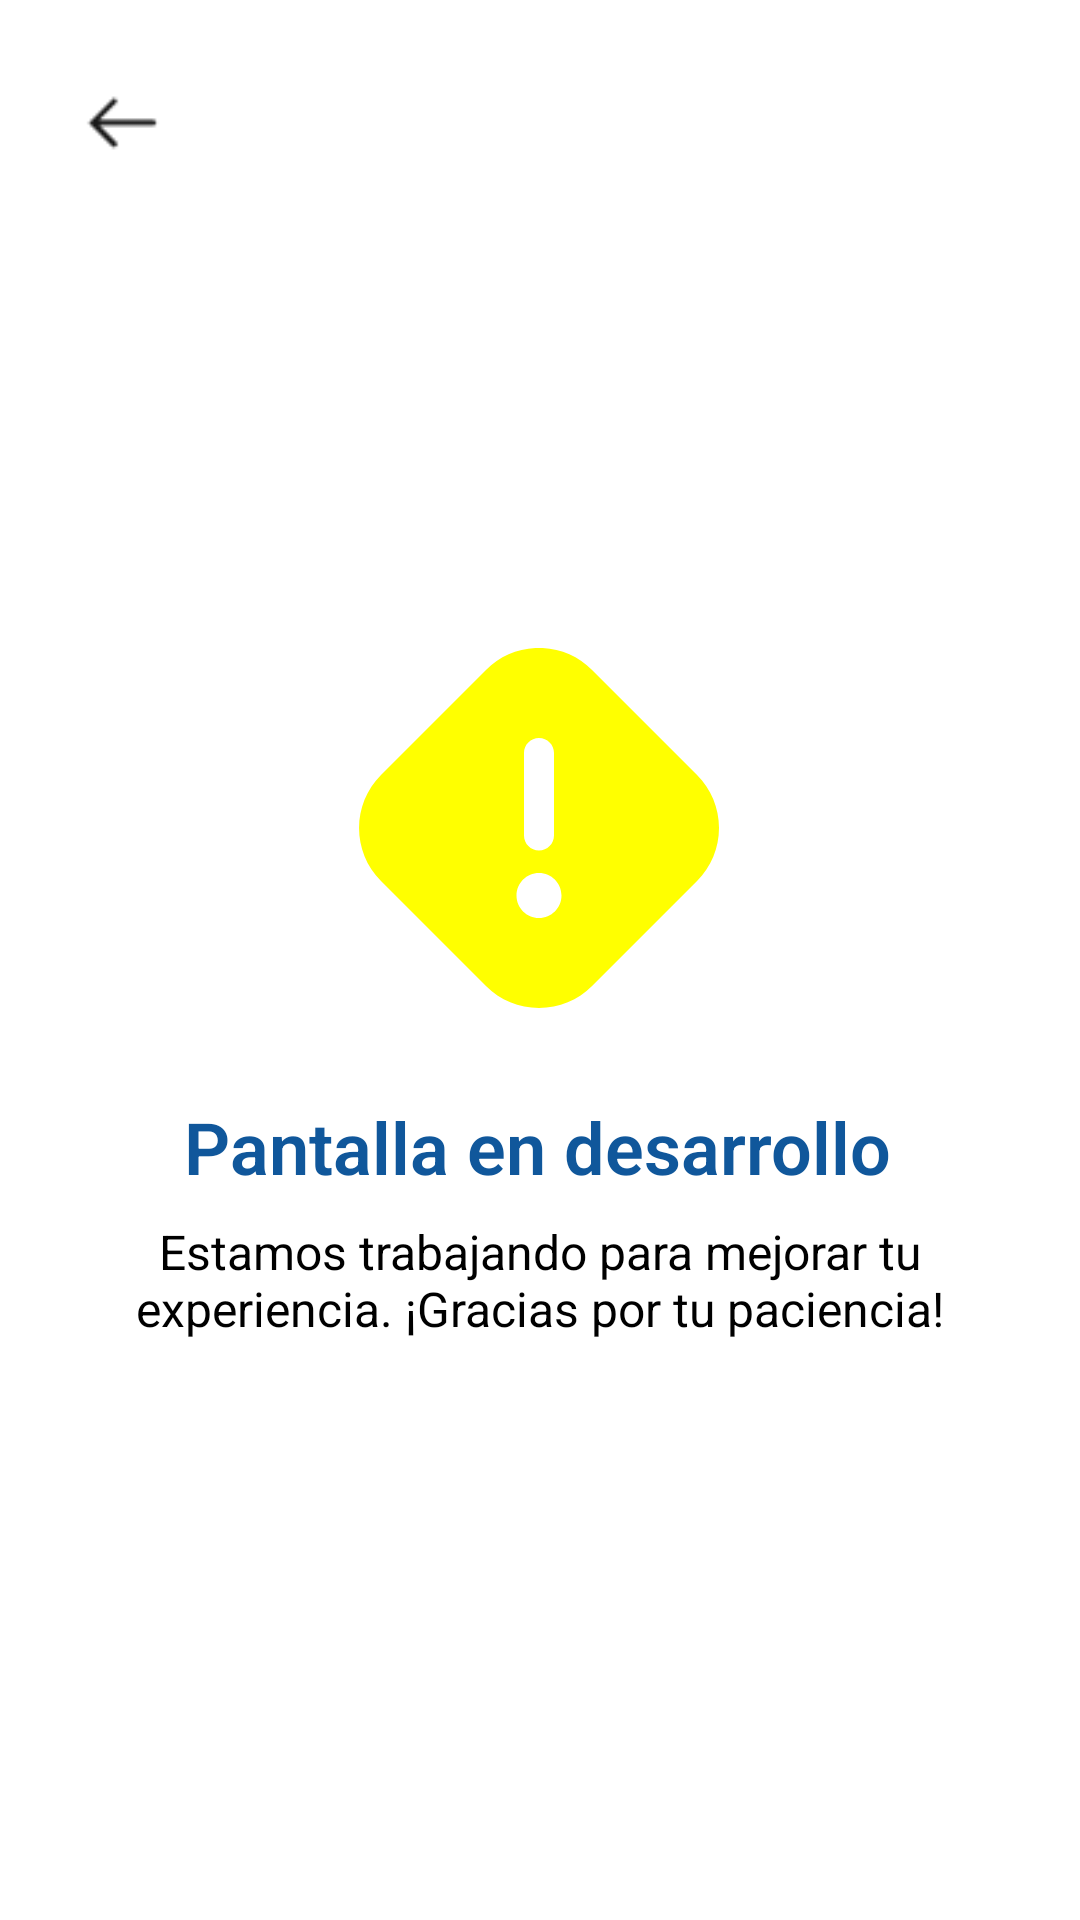

This screen was rendered from an Android layout file. Write that file and the resources it references.
<!-- AndroidManifest.xml: application theme Theme.TP3_Belgrano_A_Grupo4 -->
<!-- res/layout/fragment_pantalla_en_desarrollo.xml -->
<?xml version="1.0" encoding="utf-8"?>
<androidx.constraintlayout.widget.ConstraintLayout xmlns:android="http://schemas.android.com/apk/res/android"
    xmlns:app="http://schemas.android.com/apk/res-auto"
    xmlns:tools="http://schemas.android.com/tools"
    android:layout_width="match_parent"
    android:layout_height="match_parent"
    style="@style/general"
    android:padding="16dp"
    tools:context=".fragments.PantallaEnDesarrollo"
    tools:layout_editor_absoluteX="0dp"
    tools:layout_editor_absoluteY="279dp">

    <ImageView
        android:id="@+id/img_screen_dev"
        android:layout_width="wrap_content"
        android:layout_height="wrap_content"
        android:layout_marginTop="200dp"
        android:scaleType="centerInside"
        android:src="@drawable/image_screen_development"
        app:layout_constraintBottom_toTopOf="@id/title_screen_dev"
        app:layout_constraintEnd_toEndOf="parent"
        app:layout_constraintHorizontal_bias="0.498"
        app:layout_constraintStart_toStartOf="parent"
        app:layout_constraintTop_toTopOf="parent" />

    <TextView
        android:id="@+id/title_screen_dev"
        style="@style/titleTextScreenDev"
        android:layout_width="wrap_content"
        android:layout_height="wrap_content"
        android:layout_marginTop="30dp"
        android:text="@string/title_screen_dev"
        app:layout_constraintEnd_toEndOf="parent"
        app:layout_constraintHorizontal_bias="0.492"
        app:layout_constraintStart_toStartOf="parent"
        app:layout_constraintTop_toBottomOf="@id/img_screen_dev" />

    <TextView
        android:id="@+id/descrip_screen_dev"
        style="@style/descriptionTextScreenDev"

        android:layout_width="0dp"
        android:layout_height="wrap_content"
        android:layout_marginHorizontal="16dp"
        android:layout_marginTop="8dp"
        android:text="@string/des_screen_dev"
        app:layout_constraintEnd_toEndOf="parent"
        app:layout_constraintStart_toStartOf="parent"
        app:layout_constraintTop_toBottomOf="@id/title_screen_dev" />

    <ImageView
        android:id="@+id/btn_back_screen_dev"
        android:layout_width="50dp"
        android:layout_height="50dp"
        android:clickable="true"
        android:focusable="true"
        android:padding="10dp"
        android:background="@drawable/round_backgroud"
        android:src="@drawable/back"
        app:layout_constraintBottom_toBottomOf="parent"
        app:layout_constraintEnd_toEndOf="parent"
        app:layout_constraintHorizontal_bias="0.0"
        app:layout_constraintStart_toStartOf="parent"
        app:layout_constraintTop_toTopOf="parent"
        app:layout_constraintVertical_bias="0.0" />

</androidx.constraintlayout.widget.ConstraintLayout>
<!-- resources referenced by this layout -->
<resources>
  <!-- drawable back: png bitmap (drawable, 342 bytes) -->
  <!-- drawable image_screen_development (drawable) -->
  <?xml version="1.0" encoding="utf-8"?>
  <vector xmlns:android="http://schemas.android.com/apk/res/android"
      android:width="120dp"
      android:height="120dp"
      android:tint="@color/yellow"
      android:viewportWidth="24"
      android:viewportHeight="24">
      <path
          android:fillColor="@android:color/white"
          android:pathData="m22.536,8.46L15.537,1.459C14.592.515,13.337-.006,12.001-.006s-2.592.521-3.536,1.465L1.466,8.46c-1.949,1.949-1.949,5.12,0,7.069l6.999,7.001c.944.944,2.2,1.465,3.536,1.465s2.591-.521,3.536-1.465l6.999-7.001c.944-.944,1.464-2.199,1.464-3.534s-.52-2.591-1.464-3.535Zm-11.536-1.46c0-.553.448-1,1-1s1,.447,1,1v5.5c0,.553-.448,1-1,1s-1-.447-1-1v-5.5Zm1,11c-.828,0-1.5-.672-1.5-1.5s.672-1.5,1.5-1.5,1.5.672,1.5,1.5-.672,1.5-1.5,1.5Z" />
  </vector>
  <!-- drawable round_backgroud (drawable) -->
  <?xml version="1.0" encoding="utf-8"?>
  <shape xmlns:android="http://schemas.android.com/apk/res/android"
      android:shape="oval">
      <solid android:color="@color/design_default_color_background"/>
      <corners android:radius="30dp"/>
  </shape>
  <string name="des_screen_dev">Estamos trabajando para mejorar tu experiencia. ¡Gracias por tu paciencia!</string>
  
      /Header Drawer/
  <string name="title_screen_dev">Pantalla en desarrollo</string>
  <style name="descriptionTextScreenDev">
          <item name="android:fontFamily">sans-serif</item>
          <item name="android:textColor">@color/black</item>
          <item name="android:textSize">16sp</item>
          <item name="android:textAlignment">center</item>
      </style>
  <style name="general">
          <item name="android:textColor">@color/black</item>
          <item name="android:background">@color/white</item>
      </style>
  <style name="titleTextScreenDev">
          <item name="android:fontFamily">sans-serif-light</item>
          <item name="android:textColor">@color/blue</item>
          <item name="android:textSize">24sp</item>
          <item name="android:textStyle">bold</item>
      </style>
  <style name="Theme.TP3_Belgrano_A_Grupo4" parent="Base.Theme.TP3_Belgrano_A_Grupo4" />
  <color name="yellow">#FFFF00</color>
  <color name="black">#FF000000</color>
  <color name="white">#FFFFFFFF</color>
  <color name="blue">#10579B</color>
  <style name="Base.Theme.TP3_Belgrano_A_Grupo4" parent="Theme.MaterialComponents.Light">
           <item name="colorPrimary">@color/blue</item>
           <item name="colorSecondary">@color/light_blue</item>
      </style>
  <color name="light_blue">#3AA4C8</color>
</resources>
